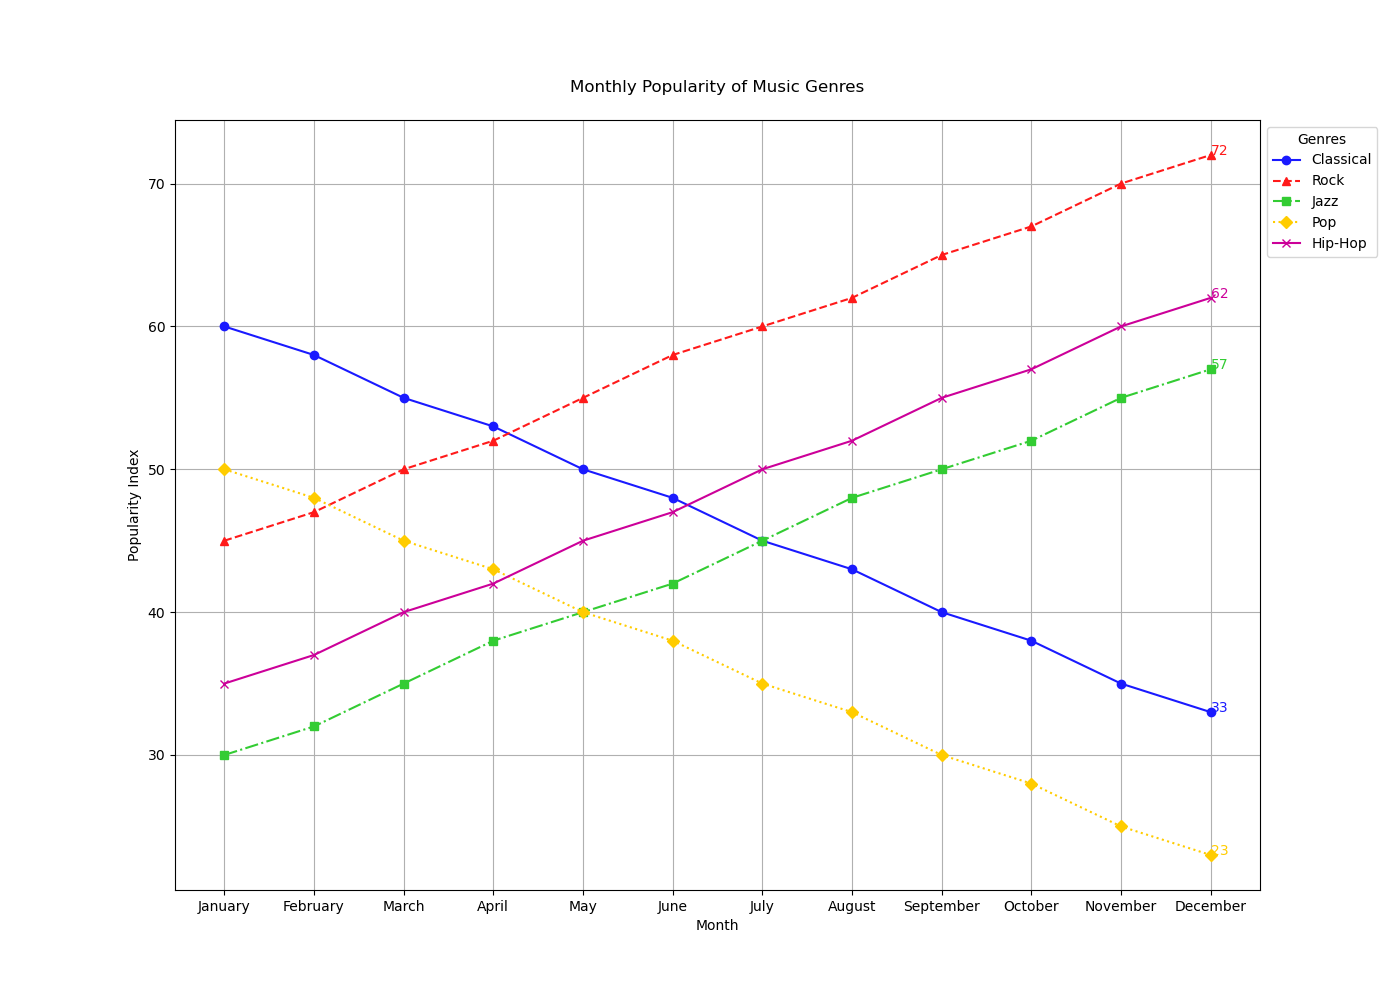

The table this chart was drawn from, first rows:
Month, Classical, Rock, Jazz, Pop, Hip-Hop
January, 60, 45, 30, 50, 35
February, 58, 47, 32, 48, 37
March, 55, 50, 35, 45, 40
April, 53, 52, 38, 43, 42
May, 50, 55, 40, 40, 45
June, 48, 58, 42, 38, 47
July, 45, 60, 45, 35, 50
August, 43, 62, 48, 33, 52
September, 40, 65, 50, 30, 55
October, 38, 67, 52, 28, 57
November, 35, 70, 55, 25, 60
December, 33, 72, 57, 23, 62
